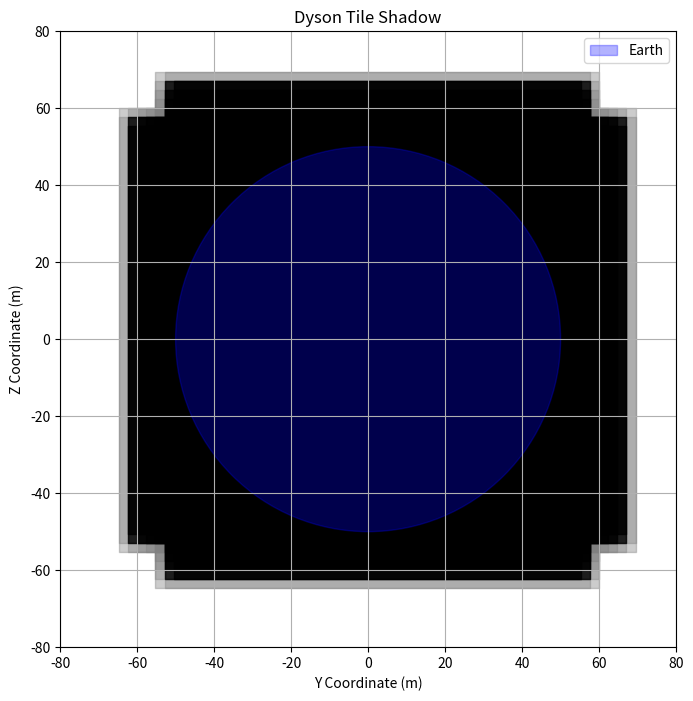

Reproduce this figure in Python.
""" 
This module contains function to calculate the shadows cast by a sunshade placed at Lagrange point L1.
The sunshade is modeled as a rectangular array of tiles of adjustable transparency.

The module computes the penumbrera and umbra of the sunshade based on the position of the sun, the shade, and displays the 2D shadow on the earth.
"""

import numpy as np
import matplotlib.pyplot as plt

distance_earth_sun = 1.496e11  # Average distance from Earth to Sun in meters
distance_earth_l1 = 1.5e9  # Distance from Earth to L1 in meters
diameter_sun = 1.3914e9  # Diameter of the Sun in meters
diameter_earth = 1.2756e7  # Diameter of the Earth in meters

position_sun = np.array([0,0,0])  # Position of the Sun at the origin
position_earth = np.array([distance_earth_sun , 0 , 0])  # Position of the Earth at L1
position_l1 = np.array([distance_earth_sun - distance_earth_l1, 0 , 0])  # Position of L1


def create_no_shadow_grid_mask(n_tiles_x=10, n_tiles_y=10):
    """
    Create a grid of tiles with all tiles having no shadow.
    
    Parameters:
    n_tiles_x (int): Number of tiles in the x direction.
    n_tiles_y (int): Number of tiles in the y direction.
    
    Returns:
    np.ndarray: A 2D array representing the shadow grid.
    """
    return np.zeros((n_tiles_y, n_tiles_x), dtype=float)

def create_full_shadow_grid_mask(n_tiles_x=10, n_tiles_y=10):
    """
    Create a grid of tiles with all tiles having full shadow.
    
    Parameters:
    n_tiles_x (int): Number of tiles in the x direction.
    n_tiles_y (int): Number of tiles in the y direction.
    
    Returns:
    np.ndarray: A 2D array representing the shadow grid.
    """
    return np.ones((n_tiles_y, n_tiles_x), dtype=float)

def create_cross_shadow_grid_mask(n_tiles_x=10, n_tiles_y=10):
    """
    Create a grid of tiles with a cross pattern of shadow.
    
    Parameters:
    n_tiles_x (int): Number of tiles in the x direction.
    n_tiles_y (int): Number of tiles in the y direction.
    
    Returns:
    np.ndarray: A 2D array representing the shadow grid.
    """
    mask = np.zeros((n_tiles_y, n_tiles_x), dtype=float)
    mask[n_tiles_y // 2 - max(n_tiles_y//10,1) : n_tiles_y // 2+max(n_tiles_y//10,1), :] = 1.0  # Horizontal line
    mask[:, n_tiles_x // 2 - max(n_tiles_x//10,1) : n_tiles_x //2 + max(n_tiles_x//10,1)] = 1.0  # Vertical line
    return mask






def compute_ray_intersection_with_earth(ray_origin, tile_intercept):
    """
    Compute the intersection of a ray with the Earth.
    The ray is defined by its origin and the point where it intercepts the tile.

    Parameters:
    ray_origin (float): The origin of the ray at the edge of the sun (y or z coordinqte).
    tile_intercept (float): The point where the ray intercepts the tile (y or z coordinqte).

    Returns:
    intersection position (float): The intersection point of the ray with the Earth (y or z coordinqte).
    
    """
    # Calculate the slope of the ray
    slope = (tile_intercept - ray_origin) / (distance_earth_sun - distance_earth_l1)
    
    # Calculate the intersection with the Earth
    intersection_position = ray_origin + slope * distance_earth_sun
    
    return intersection_position


def compute_tile_shadow(tile_position, tile_size, scale_factor=(1, 1)):
    """
    Compute the umbra of a tile based on its position, size, and opacity.
    The umbra is the region where the tile blocks all sunlight.

    Parameters:
    tile_position (tuple): The (y, z) coordinates of the tile's center.
    tile_size (float): The size of the tile (assumed square).

    Returns:
    tuple: The coordinates of the umbra rectangle in the form ((top_y, top_z), (bottom_y, bottom_z)).
    """

    # Calculate max position of the tile in the y direction
    tile_top_y = tile_position[0] + tile_size / 2

    # Calculate min position of the tile in the y direction
    tile_bottom_y = tile_position[0] - tile_size / 2

    # Calculate max position of the tile in the z direction
    tile_top_z = tile_position[1] + tile_size / 2

    # Calculate min position of the tile in the z direction
    tile_bottom_z = tile_position[1] - tile_size / 2

    # Calculate the intersection of the ray with the Earth
    umbra_top_y = max(
        compute_ray_intersection_with_earth(diameter_sun / 2, tile_top_y),
        compute_ray_intersection_with_earth(-diameter_sun / 2, tile_bottom_y),
        )
    
    umbra_bottom_y = min(
        compute_ray_intersection_with_earth(diameter_sun / 2, tile_top_y),
        compute_ray_intersection_with_earth(-diameter_sun / 2, tile_bottom_y)
        )
    
    umbra_top_z = max(  
        compute_ray_intersection_with_earth(diameter_sun / 2, tile_top_z),
        compute_ray_intersection_with_earth(-diameter_sun / 2, tile_bottom_z),
        )
    
    umbra_bottom_z = min(
        compute_ray_intersection_with_earth(diameter_sun / 2, tile_top_z),
        compute_ray_intersection_with_earth(-diameter_sun / 2, tile_bottom_z)
        )
    
    penumbra_top_y = compute_ray_intersection_with_earth(diameter_sun / 2, tile_bottom_y)
    penumbra_bottom_y = compute_ray_intersection_with_earth(-diameter_sun / 2, tile_top_y)
    penumbra_top_z = compute_ray_intersection_with_earth(diameter_sun / 2, tile_bottom_z)
    penumbra_bottom_z = compute_ray_intersection_with_earth(-diameter_sun / 2, tile_top_z)

    # Scale the coordinates based on the scale factor
    umbra_top_y *= scale_factor[0]
    umbra_bottom_y *= scale_factor[0]
    umbra_top_z *= scale_factor[1]
    umbra_bottom_z *= scale_factor[1]

    penumbra_top_y *= scale_factor[0]
    penumbra_bottom_y *= scale_factor[0]
    penumbra_top_z *= scale_factor[1]
    penumbra_bottom_z *= scale_factor[1]

    # Return the umbra and penumbra coordinates
    return {
        "umbra": ((umbra_top_y, umbra_top_z), (umbra_bottom_y, umbra_bottom_z)),
        "penumbra": ((penumbra_top_y, penumbra_top_z), (penumbra_bottom_y, penumbra_bottom_z))
    }

class DysonTiles:
    """
    Class to represent a grid of Dyson tiles and compute their shadows.
    Each tile can be configured with its position, size, and opacity.
    """

    def __init__(self, mask, shade_size=1e3, figure_pixel_size=(100, 100)):
        self.n_tiles_y = mask.shape[0]
        self.n_tiles_z = mask.shape[1]
        self.tile_size = shade_size // self.n_tiles_y  # Size of each tile in meters
        self.mask = mask
        self.scale_factor = (figure_pixel_size[0] / diameter_earth, figure_pixel_size[1] / diameter_earth)

        
    def plot_shadow(self, ax=None, opacity_on=0.8):
        """
        Plot the shadow of the tiles on a 2D grid.
        
        Parameters:
        ax (matplotlib.axes.Axes): The axes to plot on. If None, a new figure and axes are created.
        
        Returns:
        matplotlib.axes.Axes: The axes with the plotted shadow.
        """
        if ax is None:
            fig, ax = plt.subplots(figsize=(8, 8))
        
        Umbras = []
        Penumbras = []
        for y in range(self.n_tiles_y):
            for z in range(self.n_tiles_z):
                if self.mask[y, z] > 0:
                    tile_position = ((self.n_tiles_y//2 - y + 0.5)*self.tile_size, (self.n_tiles_z//2 - z + 0.5)*self.tile_size)
                    shadow = compute_tile_shadow(tile_position, self.tile_size, self.scale_factor)
                    umbra = shadow["umbra"]
                    penumbra = shadow["penumbra"]

                    # Plot the penumbra
                    ax.fill_betweenx([penumbra[0][1], penumbra[1][1]], penumbra[0][0], penumbra[1][0], color='gray', alpha=opacity_on * 0.5, label='Penumbra' if y == 0 and z == 0 else "")
            

                    Umbras.append(umbra)        
                    Penumbras.append(penumbra)

                else:
                    Umbras.append(-1)
                    Penumbras.append(-1)

        for y in range(self.n_tiles_y):
                for z in range(self.n_tiles_z):
                    umbra = Umbras[y * self.n_tiles_z + z]

                    if umbra != -1 and penumbra != -1:
                        # Plot the umbra
                        ax.fill_betweenx([umbra[0][1], umbra[1][1]], umbra[0][0], umbra[1][0], color='black', alpha=opacity_on, label='Umbra' if y == 0 and z == 0 else "")
        # Plot the Earth
        earth_circle = plt.Circle((0, 0), diameter_earth * self.scale_factor[0] / 2, color='blue', alpha=0.3, label='Earth')
        ax.add_artist(earth_circle)            
        ax.set_xlim(-diameter_earth*self.scale_factor[0] / 2 - 30, diameter_earth*self.scale_factor[0] / 2 + 30)
        ax.set_ylim(-diameter_earth*self.scale_factor[1] / 2 - 30, diameter_earth*self.scale_factor[1] / 2 + 30)
        ax.set_aspect('equal', adjustable='box')
        ax.set_title('Dyson Tile Shadow')
        ax.set_xlabel('Y Coordinate (m)')
        ax.set_ylabel('Z Coordinate (m)')
        ax.grid(True)
        ax.legend()
        return ax

    

if __name__ == "__main__":
    # Example usage
    n_tiles_x = 10
    n_tiles_y = 10
    mask = create_cross_shadow_grid_mask(n_tiles_x, n_tiles_y)
    
    dyson_tiles = DysonTiles(mask, shade_size=3000e3, figure_pixel_size=(100, 100))
    
    fig, ax = plt.subplots(figsize=(8, 8))
    dyson_tiles.plot_shadow(ax=ax,opacity_on=0.8)
    plt.show()
    # Uncomment the following lines to save the figure
    # fig.savefig('dyson_tile_shadow.png', dpi=300, bbox_inches='tight')
